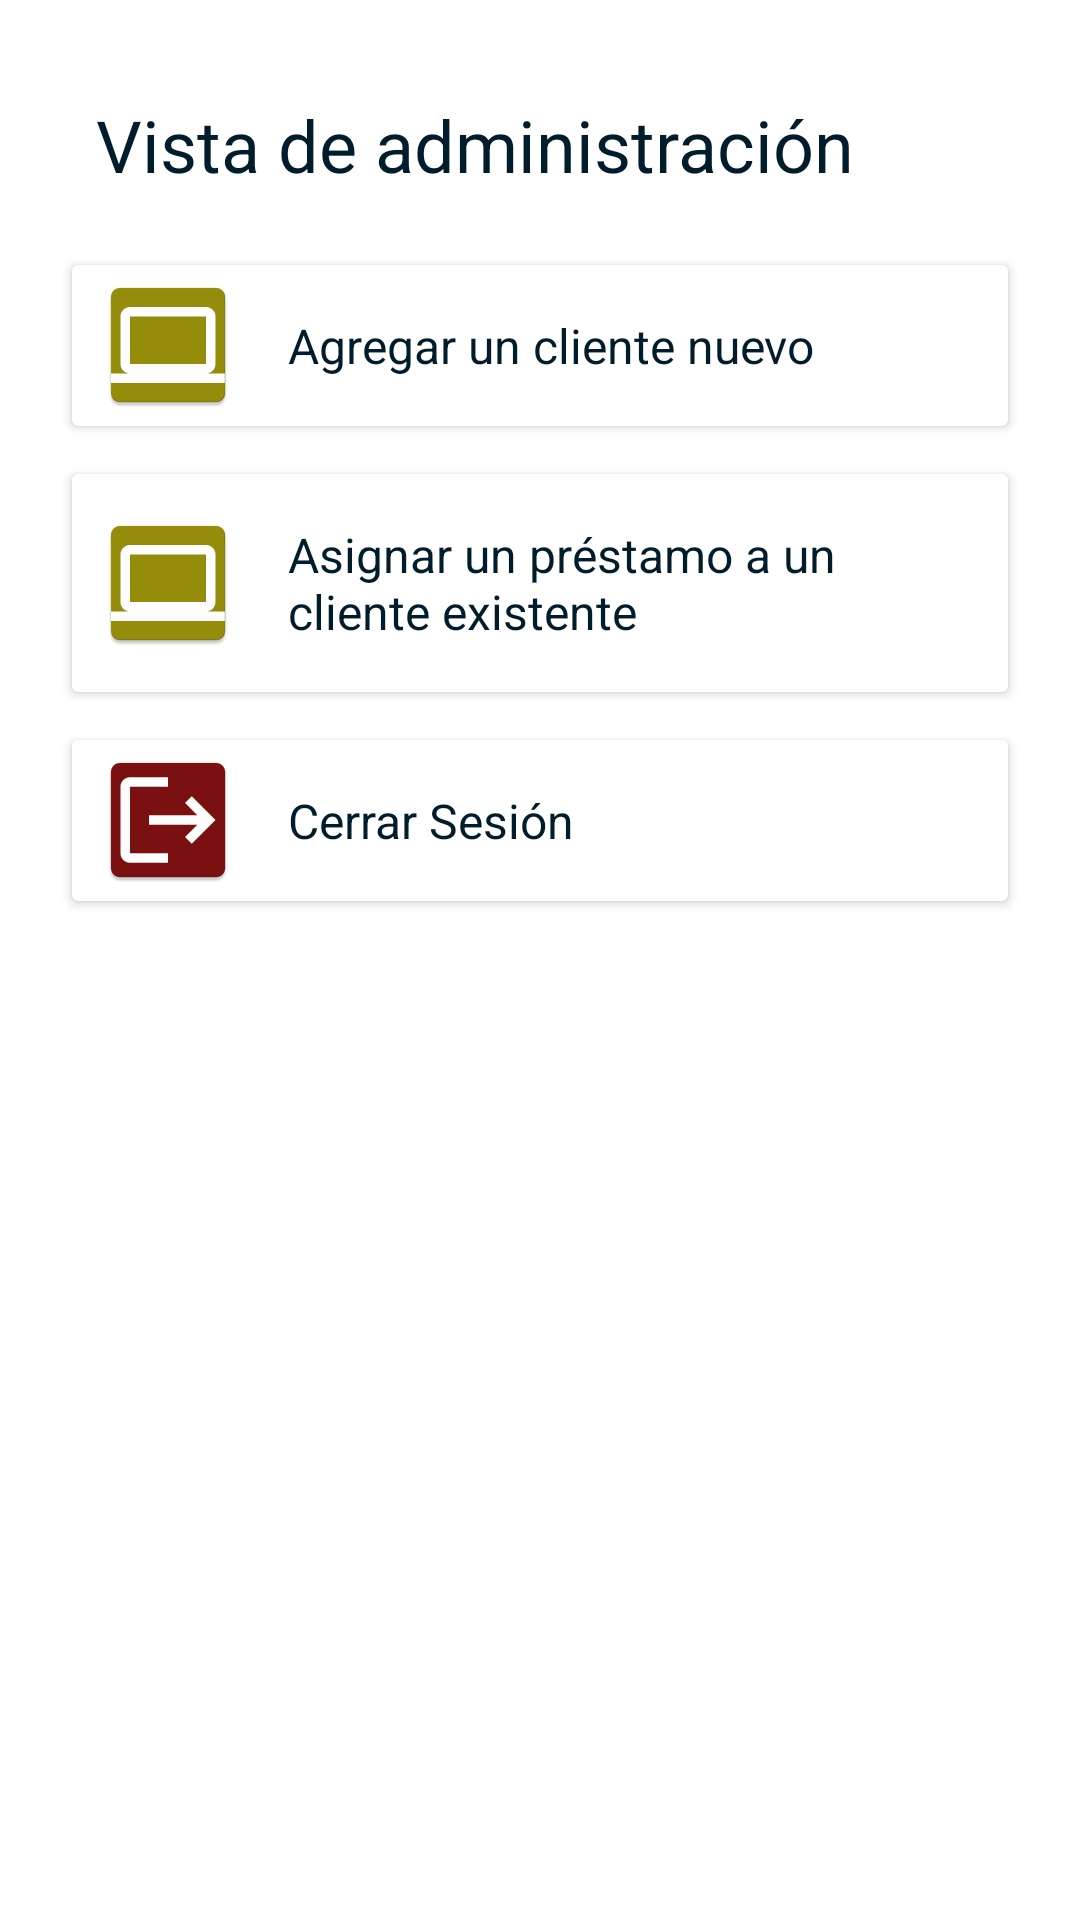

Here is an Android app screen rendered from its layout file. Give the layout XML and the strings, colors and styles it references.
<!-- AndroidManifest.xml: application theme Theme.Proyecto_01_prestamos_bancarios -->
<!-- res/layout/activity_admin.xml -->
<?xml version="1.0" encoding="utf-8"?>
<LinearLayout xmlns:android="http://schemas.android.com/apk/res/android"
    xmlns:tools="http://schemas.android.com/tools"
    android:layout_width="match_parent"
    android:layout_height="match_parent"
    android:orientation="vertical">

    <ScrollView
        android:layout_width="match_parent"
        android:layout_height="match_parent"
        tools:ignore="UselessParent">

        <LinearLayout
            android:layout_width="match_parent"
            android:layout_height="wrap_content"
            android:padding="16dp"
            android:orientation="vertical">

            <TextView
                android:layout_width="match_parent"
                android:layout_height="wrap_content"
                android:padding="16dp"
                android:text="@string/mensaje_administrador"
                android:textSize="24sp"
                android:textColor="@color/dark_green" />

            <androidx.cardview.widget.CardView
                android:id="@+id/card_view_agregar_cliente"
                android:layout_width="match_parent"
                android:layout_height="wrap_content"
                android:layout_margin="8dp"
                android:clickable="true"
                android:focusable="true"
                android:foreground="?android:attr/selectableItemBackground">

                <LinearLayout
                    android:layout_width="match_parent"
                    android:layout_height="wrap_content"
                    android:orientation="horizontal"
                    tools:ignore="UseCompoundDrawables">

                    <ImageView
                        android:layout_width="48dp"
                        android:layout_height="48dp"
                        android:layout_gravity="center_vertical"
                        android:layout_marginStart="8dp"
                        android:src="@mipmap/ic_option_pc" />

                    <TextView
                        android:layout_width="0dp"
                        android:layout_height="wrap_content"
                        android:layout_gravity="center_vertical"
                        android:layout_weight="1"
                        android:padding="16dp"
                        android:text="Agregar un cliente nuevo"
                        android:textSize="16sp"
                        android:textColor="@color/dark_green" />

                </LinearLayout>
            </androidx.cardview.widget.CardView>

            <androidx.cardview.widget.CardView
                android:id="@+id/card_view_asignar_prestamo"
                android:layout_width="match_parent"
                android:layout_height="wrap_content"
                android:layout_margin="8dp"
                android:clickable="true"
                android:focusable="true"
                android:foreground="?android:attr/selectableItemBackground">

                <LinearLayout
                    android:layout_width="match_parent"
                    android:layout_height="wrap_content"
                    android:orientation="horizontal"
                    tools:ignore="UseCompoundDrawables">

                    <ImageView
                        android:layout_width="48dp"
                        android:layout_height="48dp"
                        android:layout_gravity="center_vertical"
                        android:layout_marginStart="8dp"
                        android:src="@mipmap/ic_option_pc" />

                    <TextView
                        android:layout_width="0dp"
                        android:layout_height="wrap_content"
                        android:layout_gravity="center_vertical"
                        android:layout_weight="1"
                        android:padding="16dp"
                        android:text="@string/asignar_un_pr_stamo_a_un_cliente_existente"
                        android:textSize="16sp"
                        android:textColor="@color/dark_green" />
                </LinearLayout>
            </androidx.cardview.widget.CardView>


            <androidx.cardview.widget.CardView
                android:id="@+id/card_view_cerrar_sesion_admin"
                android:layout_width="match_parent"
                android:layout_height="wrap_content"
                android:layout_margin="8dp"
                android:clickable="true"
                android:focusable="true"
                android:foreground="?android:attr/selectableItemBackground">

                <LinearLayout
                    android:layout_width="match_parent"
                    android:layout_height="wrap_content"
                    android:orientation="horizontal"
                    tools:ignore="UseCompoundDrawables">

                    <ImageView
                        android:layout_width="48dp"
                        android:layout_height="48dp"
                        android:layout_gravity="center_vertical"
                        android:layout_marginStart="8dp"
                        android:src="@mipmap/ic_btn_cerrar"/>

                    <TextView
                        android:layout_width="0dp"
                        android:layout_height="wrap_content"
                        android:layout_gravity="center_vertical"
                        android:layout_weight="1"
                        android:padding="16dp"
                        android:text="@string/cerrar_sesion"
                        android:textSize="16sp"
                        android:textColor="@color/dark_green" />
                </LinearLayout>
            </androidx.cardview.widget.CardView>
        </LinearLayout>
    </ScrollView>
</LinearLayout>
<!-- resources referenced by this layout -->
<resources>
  <color name="dark_green">#011D2B</color>
  <!-- mipmap ic_btn_cerrar: png bitmap (mipmap-hdpi, 1248 bytes) -->
  <!-- mipmap ic_option_pc: png bitmap (mipmap-hdpi, 1228 bytes) -->
  <string name="asignar_un_pr_stamo_a_un_cliente_existente">Asignar un préstamo a un cliente existente</string>
  <string name="cerrar_sesion">Cerrar Sesión</string>
  <string name="mensaje_administrador">Vista de administración</string>
  <style name="Theme.Proyecto_01_prestamos_bancarios" parent="Theme.MaterialComponents.DayNight.DarkActionBar">
          
          <item name="colorPrimary">@color/dark_theme</item>
          <item name="colorPrimaryVariant">@color/dark_green</item>
          <item name="colorOnPrimary">@color/white</item>
          
          <item name="colorSecondary">@color/teal_200</item>
          <item name="colorSecondaryVariant">@color/teal_700</item>
          <item name="colorOnSecondary">@color/black</item>
          
          <item name="android:statusBarColor">?attr/colorPrimaryVariant</item>
          
      </style>
  <color name="dark_theme">#0F2F4D</color>
  <color name="white">#FFFFFFFF</color>
  <color name="teal_200">#FF03DAC5</color>
  <color name="teal_700">#FF018786</color>
  <color name="black">#FF000000</color>
</resources>
